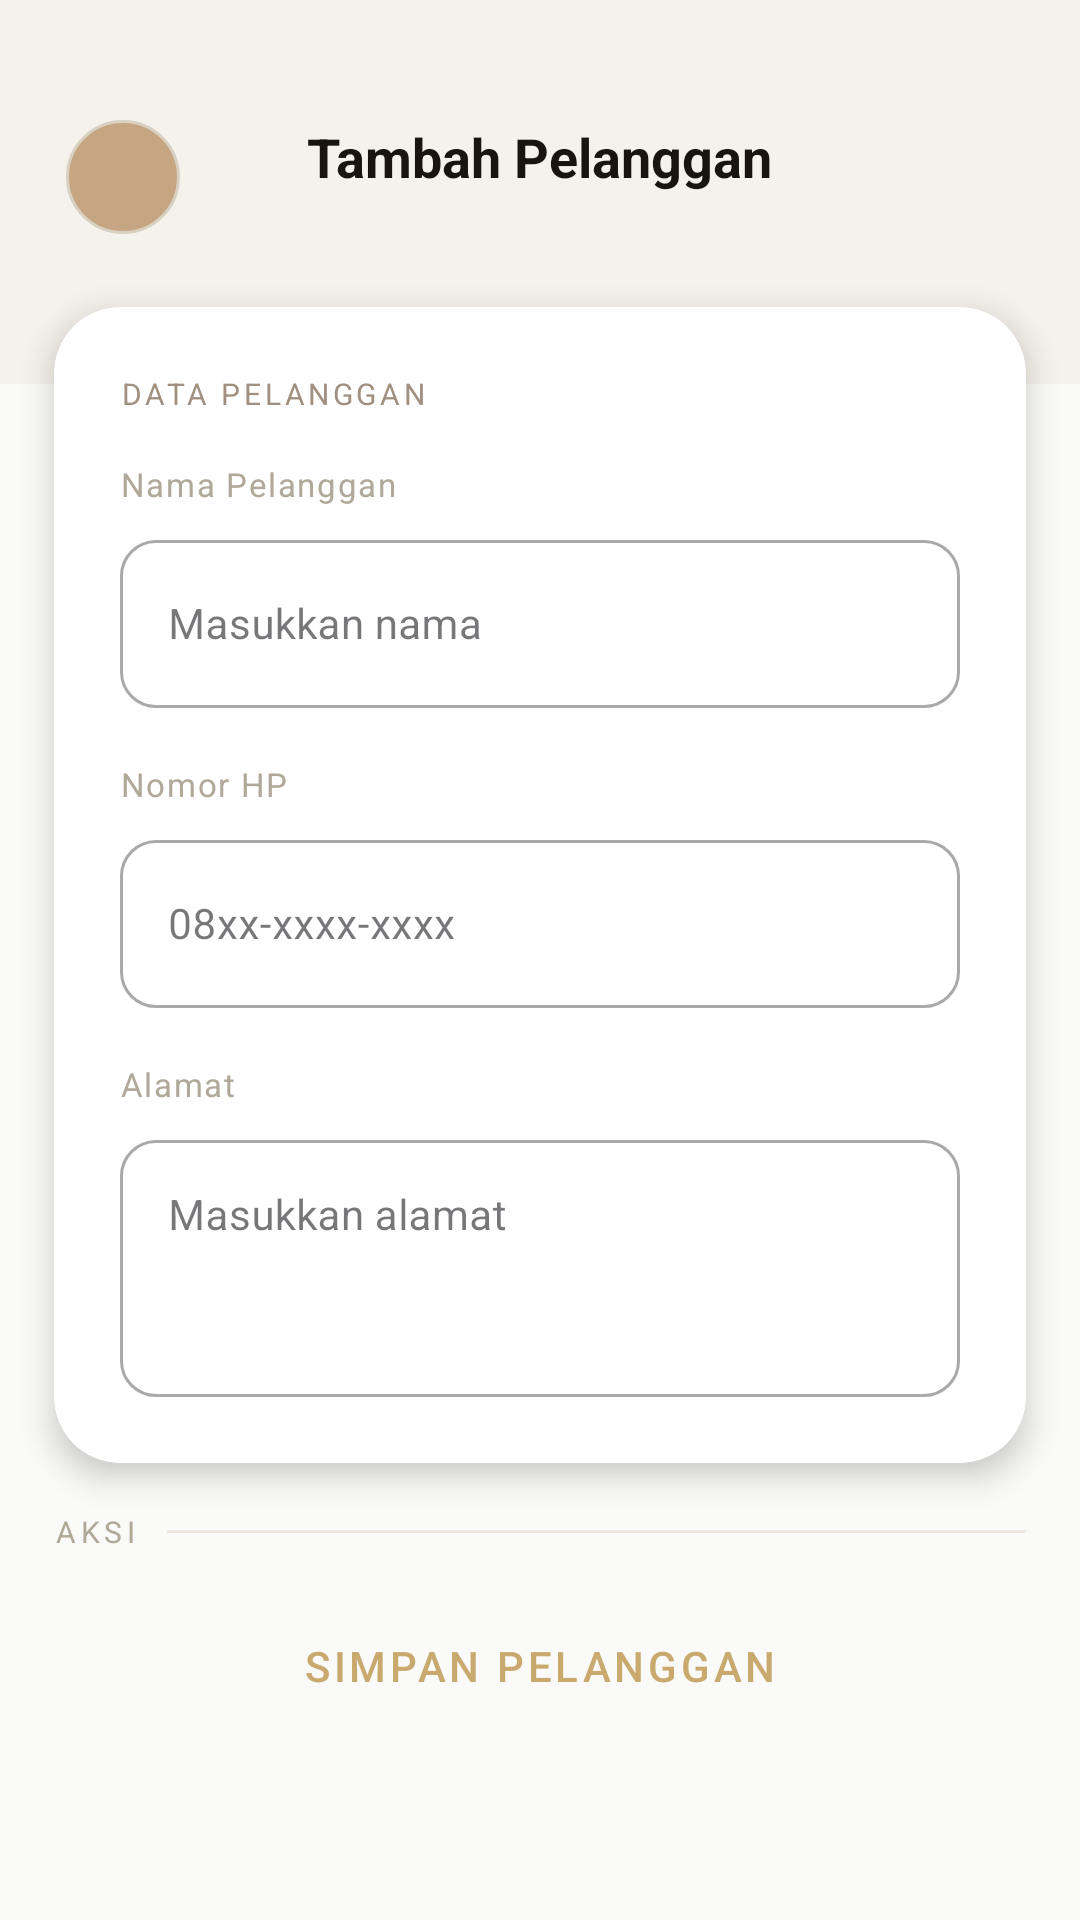

Reconstruct the res/layout file that produces this screen, plus the resources it refers to.
<!-- AndroidManifest.xml: application theme Theme.Pos -->
<!-- res/layout/activity_mod_pelanggan.xml -->
<?xml version="1.0" encoding="utf-8"?>
<ScrollView xmlns:android="http://schemas.android.com/apk/res/android"
    xmlns:app="http://schemas.android.com/apk/res-auto"
    xmlns:tools="http://schemas.android.com/tools"
    android:id="@+id/main"
    android:layout_width="match_parent"
    android:layout_height="match_parent"
    android:background="@color/bg_page"
    android:fillViewport="true"
    tools:context=".ModPelangganActivity">

    <LinearLayout
        android:layout_width="match_parent"
        android:layout_height="wrap_content"
        android:orientation="vertical"
        android:paddingBottom="28dp">

        
        <RelativeLayout
            android:layout_width="match_parent"
            android:layout_height="wrap_content"
            android:background="@color/bg_header"
            android:paddingStart="22dp"
            android:paddingEnd="22dp"
            android:paddingTop="40dp"
            android:paddingBottom="50dp"
            android:clipToPadding="false">

            <ImageView
                android:id="@+id/ivKembali"
                android:layout_width="38dp"
                android:layout_height="38dp"
                android:layout_alignParentStart="true"
                android:layout_alignTop="@id/tvJudul"
                android:background="@drawable/bg_circle_notif"
                android:contentDescription="Kembali"
                android:padding="9dp"
                android:src="@drawable/ic_back" />

            <TextView
                android:id="@+id/tvJudul"
                android:layout_width="wrap_content"
                android:layout_height="wrap_content"
                android:layout_alignParentTop="true"
                android:layout_centerHorizontal="true"
                android:text="Tambah Pelanggan"
                android:textColor="@color/text_primary"
                android:textSize="18sp"
                android:textStyle="bold" />

            <View
                android:layout_width="38dp"
                android:layout_height="38dp"
                android:layout_alignParentEnd="true"
                android:layout_alignTop="@id/tvJudul" />

        </RelativeLayout>

        
        <androidx.cardview.widget.CardView
            android:layout_width="match_parent"
            android:layout_height="wrap_content"
            android:layout_marginStart="18dp"
            android:layout_marginEnd="18dp"
            android:layout_marginTop="-26dp"
            android:layout_marginBottom="10dp"
            app:cardBackgroundColor="@color/bg_card"
            app:cardCornerRadius="22dp"
            app:cardElevation="6dp">

            <LinearLayout
                android:layout_width="match_parent"
                android:layout_height="wrap_content"
                android:orientation="vertical"
                android:padding="22dp">

                
                <TextView
                    android:layout_width="wrap_content"
                    android:layout_height="wrap_content"
                    android:text="DATA PELANGGAN"
                    android:textColor="@color/text_muted"
                    android:textSize="10sp"
                    android:letterSpacing="0.12"
                    android:layout_marginBottom="16dp" />

                
                <TextView
                    android:layout_width="wrap_content"
                    android:layout_height="wrap_content"
                    android:text="Nama Pelanggan"
                    android:textColor="@color/text_hint"
                    android:textSize="11sp"
                    android:letterSpacing="0.05"
                    android:layout_marginBottom="6dp" />

                <com.google.android.material.textfield.TextInputLayout
                    style="@style/Widget.MaterialComponents.TextInputLayout.OutlinedBox"
                    android:layout_width="match_parent"
                    android:layout_height="wrap_content"
                    android:layout_marginBottom="18dp"
                    app:boxCornerRadiusTopStart="12dp"
                    app:boxCornerRadiusTopEnd="12dp"
                    app:boxCornerRadiusBottomStart="12dp"
                    app:boxCornerRadiusBottomEnd="12dp">

                    <com.google.android.material.textfield.TextInputEditText
                        android:id="@+id/etNama"
                        android:layout_width="match_parent"
                        android:layout_height="56dp"
                        android:hint="Masukkan nama"
                        android:inputType="textPersonName"
                        android:textSize="14sp" />
                </com.google.android.material.textfield.TextInputLayout>

                
                <TextView
                    android:layout_width="wrap_content"
                    android:layout_height="wrap_content"
                    android:text="Nomor HP"
                    android:textColor="@color/text_hint"
                    android:textSize="11sp"
                    android:letterSpacing="0.05"
                    android:layout_marginBottom="6dp" />

                <com.google.android.material.textfield.TextInputLayout
                    style="@style/Widget.MaterialComponents.TextInputLayout.OutlinedBox"
                    android:layout_width="match_parent"
                    android:layout_height="wrap_content"
                    android:layout_marginBottom="18dp"
                    app:boxCornerRadiusTopStart="12dp"
                    app:boxCornerRadiusTopEnd="12dp"
                    app:boxCornerRadiusBottomStart="12dp"
                    app:boxCornerRadiusBottomEnd="12dp">

                    <com.google.android.material.textfield.TextInputEditText
                        android:id="@+id/etNoHp"
                        android:layout_width="match_parent"
                        android:layout_height="56dp"
                        android:hint="08xx-xxxx-xxxx"
                        android:inputType="phone"
                        android:textSize="14sp" />
                </com.google.android.material.textfield.TextInputLayout>

                
                <TextView
                    android:layout_width="wrap_content"
                    android:layout_height="wrap_content"
                    android:text="Alamat"
                    android:textColor="@color/text_hint"
                    android:textSize="11sp"
                    android:letterSpacing="0.05"
                    android:layout_marginBottom="6dp" />

                <com.google.android.material.textfield.TextInputLayout
                    style="@style/Widget.MaterialComponents.TextInputLayout.OutlinedBox"
                    android:layout_width="match_parent"
                    android:layout_height="wrap_content"
                    app:boxCornerRadiusTopStart="12dp"
                    app:boxCornerRadiusTopEnd="12dp"
                    app:boxCornerRadiusBottomStart="12dp"
                    app:boxCornerRadiusBottomEnd="12dp">

                    <com.google.android.material.textfield.TextInputEditText
                        android:id="@+id/etAlamat"
                        android:layout_width="match_parent"
                        android:layout_height="wrap_content"
                        android:minHeight="80dp"
                        android:hint="Masukkan alamat"
                        android:inputType="textMultiLine"
                        android:gravity="top"
                        android:lines="3"
                        android:textSize="14sp" />
                </com.google.android.material.textfield.TextInputLayout>

            </LinearLayout>
        </androidx.cardview.widget.CardView>

        
        <LinearLayout
            android:layout_width="match_parent"
            android:layout_height="wrap_content"
            android:orientation="horizontal"
            android:gravity="center_vertical"
            android:paddingStart="18dp"
            android:paddingEnd="18dp"
            android:paddingTop="6dp"
            android:paddingBottom="10dp">

            <TextView
                android:layout_width="wrap_content"
                android:layout_height="wrap_content"
                android:text="AKSI"
                android:textColor="@color/text_hint"
                android:textSize="10sp"
                android:letterSpacing="0.15"
                android:layout_marginEnd="10dp" />

            <View
                android:layout_width="0dp"
                android:layout_height="1dp"
                android:layout_weight="1"
                android:background="@color/border_default" />
        </LinearLayout>

        
        <LinearLayout
            android:layout_width="match_parent"
            android:layout_height="wrap_content"
            android:paddingStart="18dp"
            android:paddingEnd="18dp">

            <Button
                android:id="@+id/btnSimpan"
                android:layout_width="match_parent"
                android:layout_height="56dp"
                android:text="Simpan Pelanggan"
                android:textColor="@color/accent_gold"
                android:backgroundTint="@color/bg_card"
                app:cornerRadius="18dp"
                app:icon="@drawable/ic_check"
                app:iconTint="@color/accent_gold"
                app:iconGravity="textStart"
                style="@style/Widget.MaterialComponents.Button.OutlinedButton"
                app:strokeColor="@color/border_default"
                app:strokeWidth="1dp" />

        </LinearLayout>

    </LinearLayout>

</ScrollView>
<!-- resources referenced by this layout -->
<resources>
  <color name="accent_gold">#C9A96E</color>
  <color name="bg_card">#FFFFFF</color>
  <color name="bg_header">#F5F1EB</color>
  <color name="bg_page">#FAFAF8</color>
  <color name="border_default">#EDE8E0</color>
  <color name="text_hint">#B0A898</color>
  <color name="text_muted">#A09080</color>
  <color name="text_primary">#1A1410</color>
  <!-- drawable bg_circle_notif (drawable) -->
  <?xml version="1.0" encoding="utf-8"?>
  <shape xmlns:android="http://schemas.android.com/apk/res/android"
      android:shape="oval">
      <solid android:color="@color/bg_coksu" />
      <stroke android:width="1dp" android:color="@color/border_header" />
  </shape>
  <!-- drawable ic_check: png bitmap (drawable, 1995 bytes) -->
  <style name="Theme.Pos" parent="Base.Theme.Pos" />
  <color name="bg_coksu">#c5a582</color>
  <color name="border_header">#D8D0C0</color>
  <style name="Base.Theme.Pos" parent="Theme.Material3.DayNight.NoActionBar">
          
          
      </style>
</resources>
